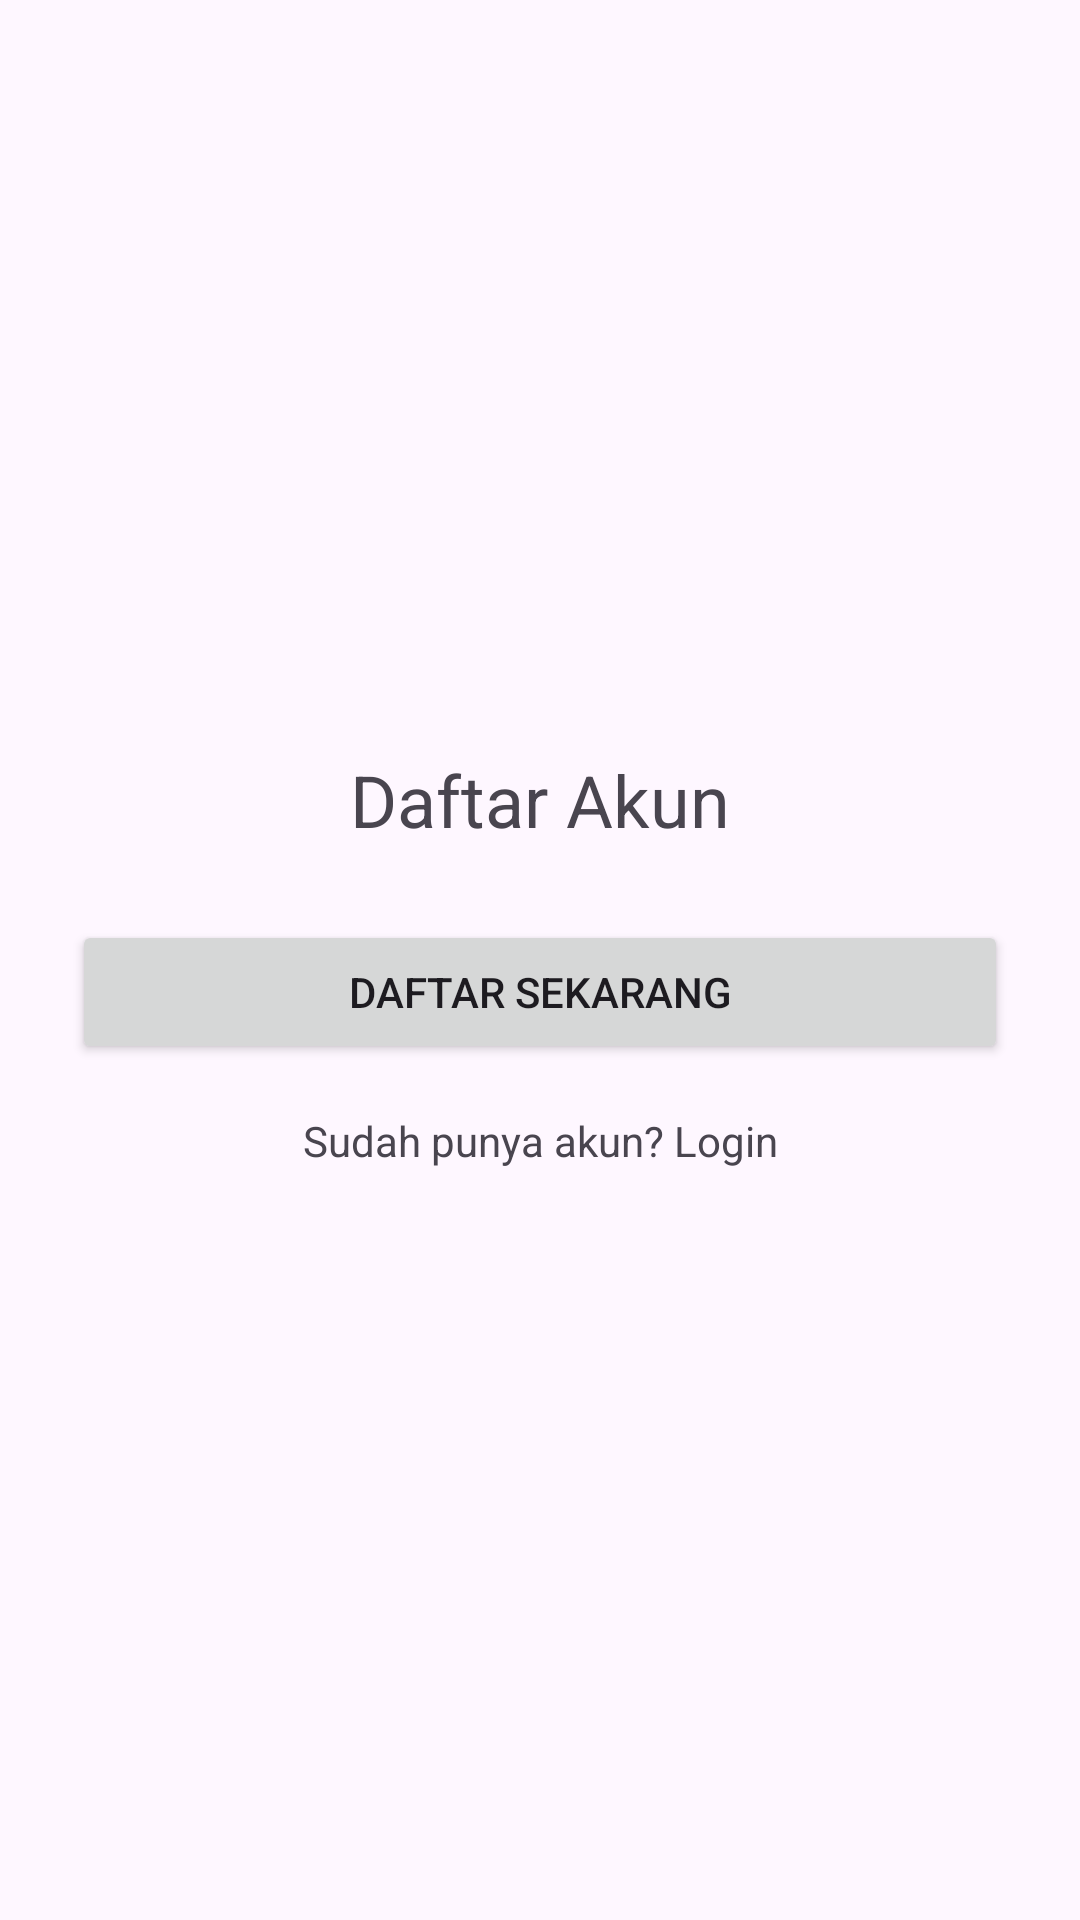

Android layout source for this screen:
<!-- AndroidManifest.xml: application theme Theme.LamrehAcehBesar -->
<!-- res/layout/activity_register.xml -->
<?xml version="1.0" encoding="utf-8"?>
<LinearLayout xmlns:android="http://schemas.android.com/apk/res/android"
    android:layout_width="match_parent"
    android:layout_height="match_parent"
    android:orientation="vertical"
    android:padding="24dp"
    android:gravity="center">

    <TextView
        android:text="Daftar Akun"
        android:textSize="24sp"
        android:layout_marginBottom="24dp"
        android:layout_width="wrap_content"
        android:layout_height="wrap_content"/>

    <Button
        android:id="@+id/btnRegister"
        android:text="Daftar Sekarang"
        android:layout_width="match_parent"
        android:layout_height="wrap_content"/>

    <TextView
        android:id="@+id/tvGoToLogin"
        android:text="Sudah punya akun? Login"
        android:layout_marginTop="16dp"
        android:gravity="center"
        android:layout_width="match_parent"
        android:layout_height="wrap_content"/>
</LinearLayout>
<!-- resources referenced by this layout -->
<resources>
  <style name="Theme.LamrehAcehBesar" parent="Base.Theme.LamrehAcehBesar" />
  <style name="Base.Theme.LamrehAcehBesar" parent="Theme.Material3.DayNight.NoActionBar">
          
          
      </style>
</resources>
